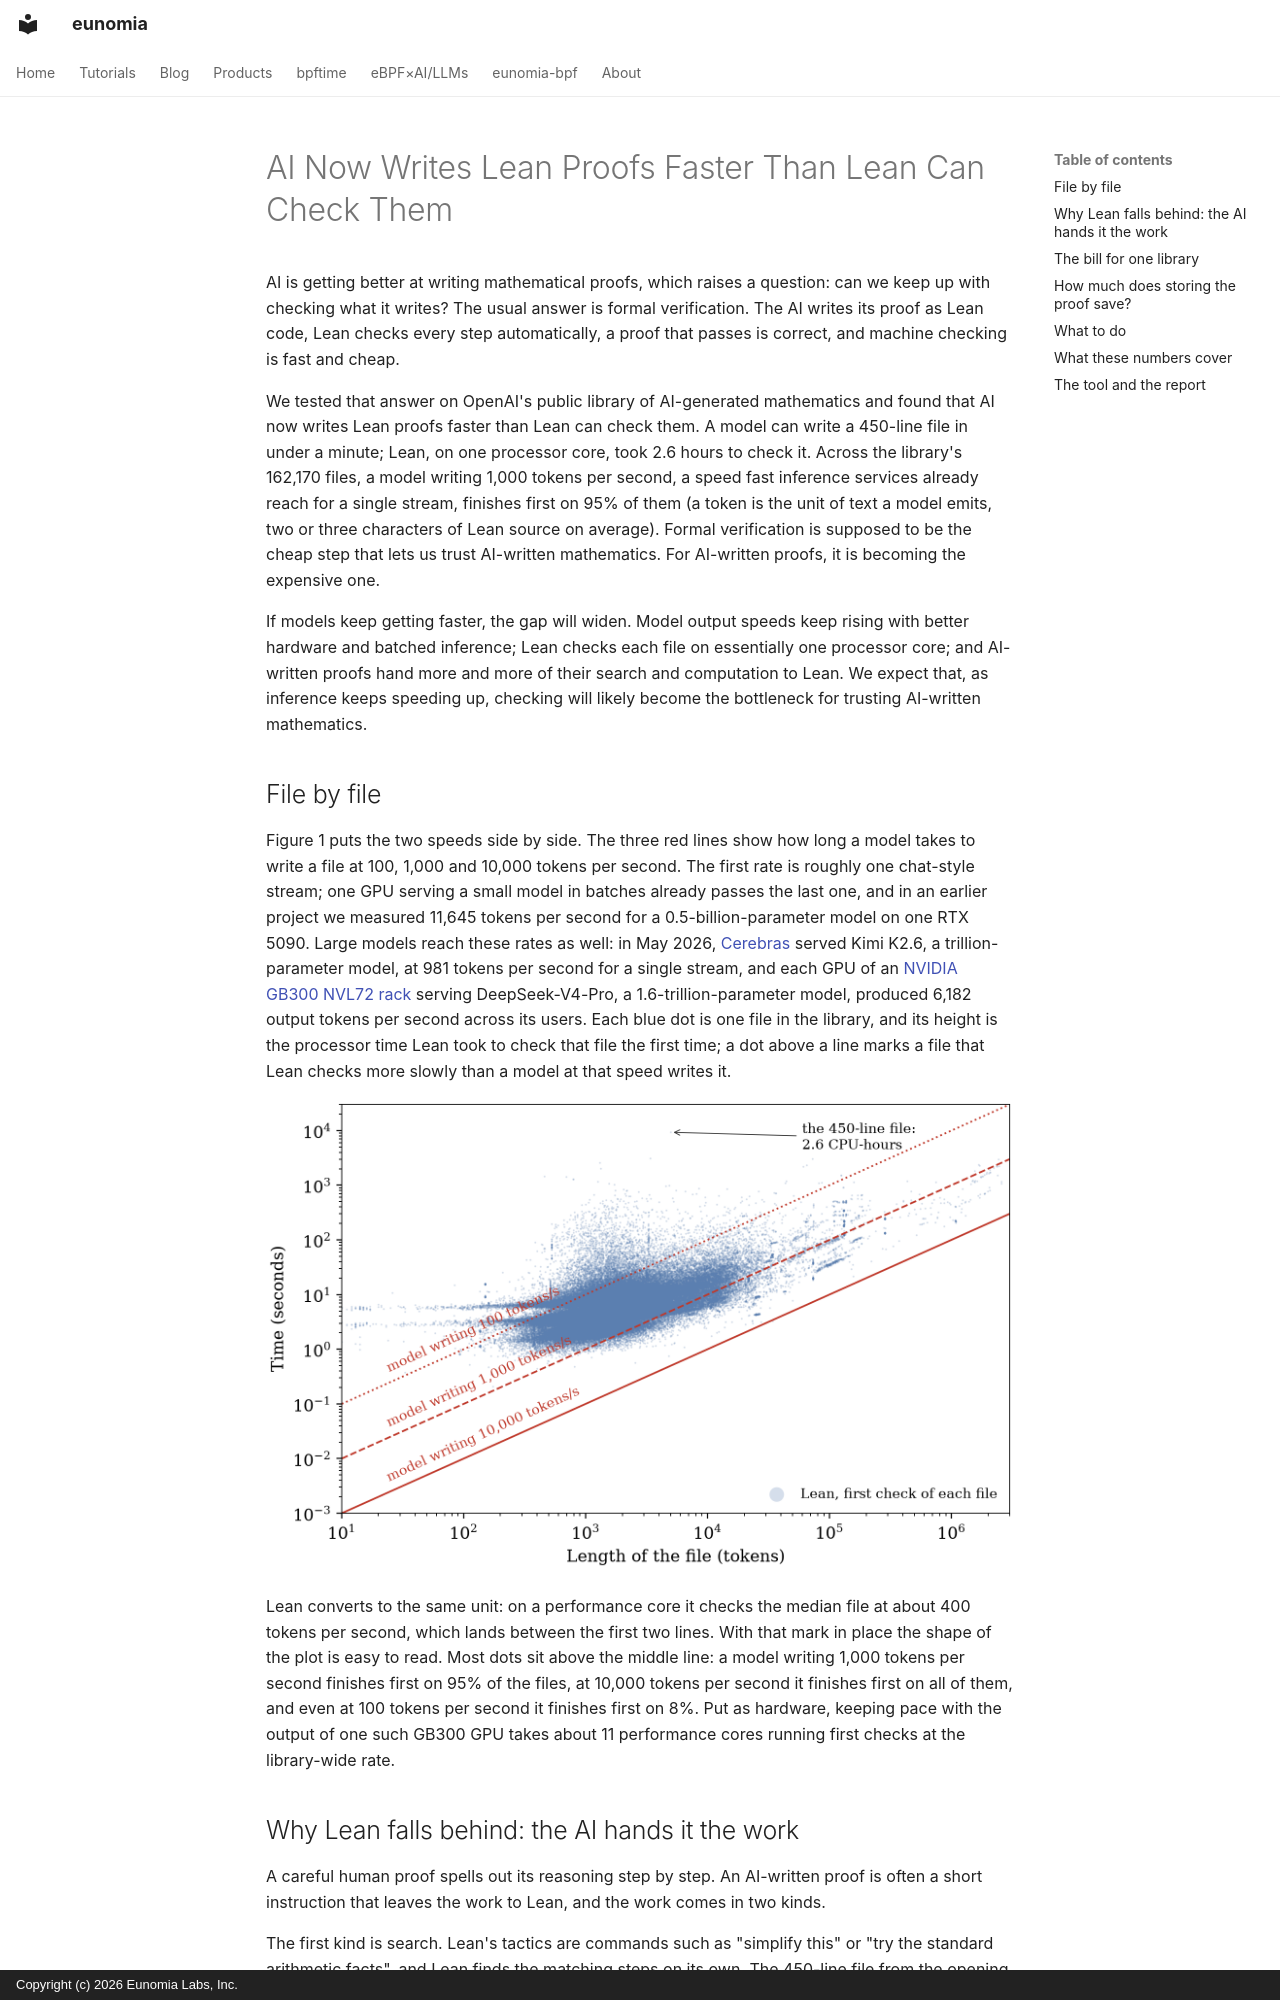

repository: eunomia-bpf/eunomia.dev · page: blog/posts/ai-lean-proof-checking-cost/index.html · generator: mkdocs · copyright: Copyright (c) 2026 Eunomia Labs, Inc.

---
date: 2026-11-06
slug: ai-lean-proof-checking-cost
description: As AI gets better at writing mathematical proofs, can we keep up with checking them? Measurements on OpenAI's AI-generated Lean library show that AI now writes Lean proofs faster than Lean can check them.
---

# AI Now Writes Lean Proofs Faster Than Lean Can Check Them

AI is getting better at writing mathematical proofs, which raises a question: can we keep up with checking what it writes? The usual answer is formal verification. The AI writes its proof as Lean code, Lean checks every step automatically, a proof that passes is correct, and machine checking is fast and cheap.

We tested that answer on OpenAI's public library of AI-generated mathematics and found that AI now writes Lean proofs faster than Lean can check them. A model can write a 450-line file in under a minute; Lean, on one processor core, took 2.6 hours to check it. Across the library's 162,170 files, a model writing 1,000 tokens per second, a speed fast inference services already reach for a single stream, finishes first on 95% of them (a token is the unit of text a model emits, two or three characters of Lean source on average). Formal verification is supposed to be the cheap step that lets us trust AI-written mathematics. For AI-written proofs, it is becoming the expensive one.

If models keep getting faster, the gap will widen. Model output speeds keep rising with better hardware and batched inference; Lean checks each file on essentially one processor core; and AI-written proofs hand more and more of their search and computation to Lean. We expect that, as inference keeps speeding up, checking will likely become the bottleneck for trusting AI-written mathematics.

<!-- more -->

## File by file

Figure 1 puts the two speeds side by side. The three red lines show how long a model takes to write a file at 100, 1,000 and 10,000 tokens per second. The first rate is roughly one chat-style stream; one GPU serving a small model in batches already passes the last one, and in an earlier project we measured 11,645 tokens per second for a 0.5-billion-parameter model on one RTX 5090. Large models reach these rates as well: in May 2026, [Cerebras](https://www.cerebras.ai/blog/cerebras-kimi-k2-Enterprise) served Kimi K2.6, a trillion-parameter model, at 981 tokens per second for a single stream, and each GPU of an [NVIDIA GB300 NVL72 rack](https://inferencex.semianalysis.com/blog/gb300-nvl72-vs-gb200-nvl72-dsv4-pro-vllm-fp4) serving DeepSeek-V4-Pro, a 1.6-trillion-parameter model, produced 6,182 output tokens per second across its users. Each blue dot is one file in the library, and its height is the processor time Lean took to check that file the first time; a dot above a line marks a file that Lean checks more slowly than a model at that speed writes it.

![For every file, the time a model needs to write it at three speeds and the processor time Lean needs to check it](imgs/ai-lean-checking-fig1.png)

Lean converts to the same unit: on a performance core it checks the median file at about 400 tokens per second, which lands between the first two lines. With that mark in place the shape of the plot is easy to read. Most dots sit above the middle line: a model writing 1,000 tokens per second finishes first on 95% of the files, at 10,000 tokens per second it finishes first on all of them, and even at 100 tokens per second it finishes first on 8%. Put as hardware, keeping pace with the output of one such GB300 GPU takes about 11 performance cores running first checks at the library-wide rate.
